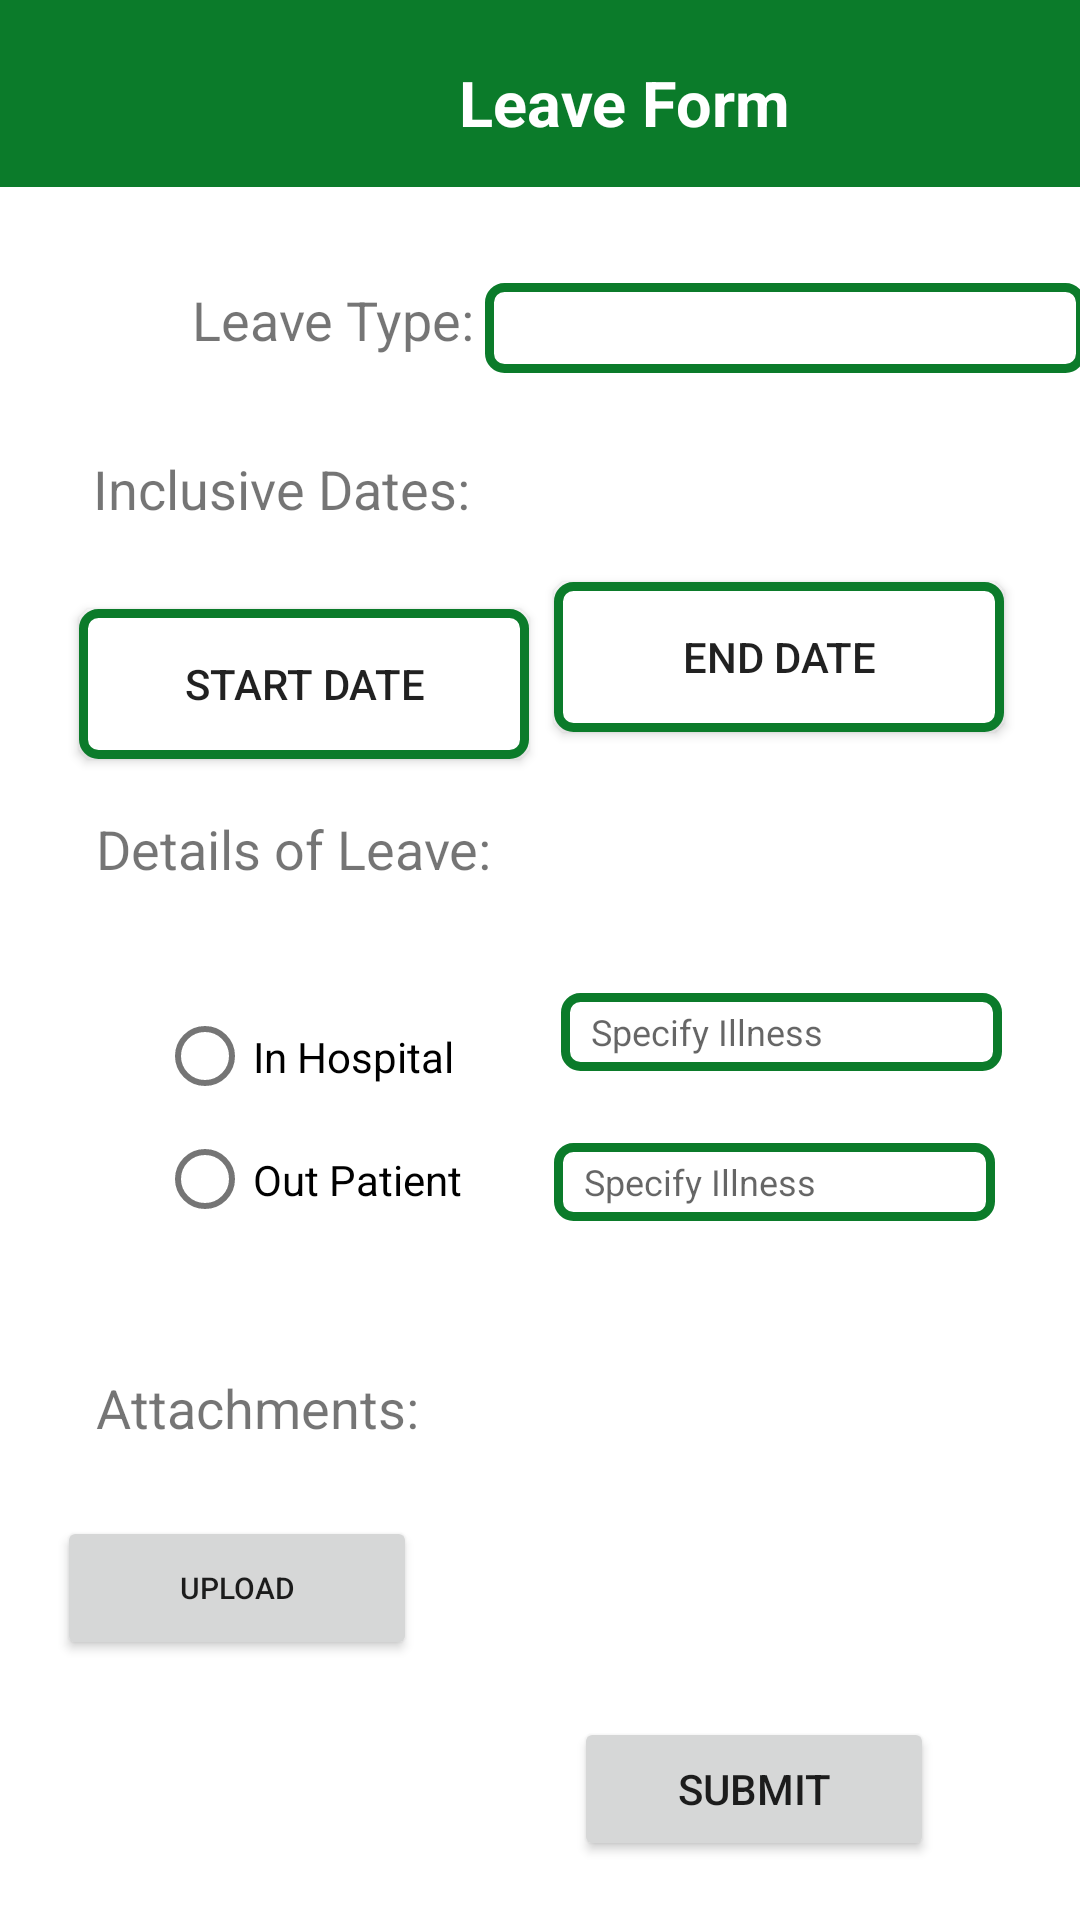

Produce the Android XML layout that renders to this screen, including the resource entries it uses.
<!-- AndroidManifest.xml: application theme Theme.Bottomnavbar -->
<!-- res/layout/fragment_sick_leave.xml -->
<?xml version="1.0" encoding="utf-8"?>
<ScrollView xmlns:android="http://schemas.android.com/apk/res/android"
    xmlns:tools="http://schemas.android.com/tools"
    android:layout_width="match_parent"
    android:layout_height="match_parent"
    xmlns:app="http://schemas.android.com/apk/res-auto"

    tools:context=".SickLeaveFragment">

    <androidx.constraintlayout.widget.ConstraintLayout
        android:layout_width="match_parent"
        android:layout_height="wrap_content">

        <com.google.android.material.textfield.TextInputEditText
            android:id="@+id/inhospitalspecify"
            android:layout_width="147dp"
            android:layout_height="26dp"

            android:layout_alignParentStart="true"
            android:layout_centerInParent="true"
            android:layout_marginTop="80dp"
            android:layout_marginEnd="24dp"
            android:background="@drawable/custom_input"
            android:hint="Specify Illness"
            android:paddingLeft="10dp"
            android:textSize="12sp"
            app:layout_constraintBottom_toTopOf="@+id/file_details"
            app:layout_constraintEnd_toEndOf="parent"
            app:layout_constraintHorizontal_bias="0.666"
            app:layout_constraintStart_toEndOf="@+id/radioGroup3"
            app:layout_constraintTop_toBottomOf="@+id/buttonEndDateLeave"
            app:layout_constraintVertical_bias="0.045" />

        <com.google.android.material.textfield.TextInputEditText
            android:id="@+id/outpatientspecify"
            android:layout_width="147dp"
            android:layout_height="26dp"

            android:layout_alignParentStart="true"
            android:layout_centerInParent="true"
            android:layout_marginTop="24dp"
            android:layout_marginEnd="28dp"
            android:background="@drawable/custom_input"
            android:hint="Specify Illness"
            android:paddingLeft="10dp"
            android:textSize="12sp"
            app:layout_constraintEnd_toEndOf="parent"
            app:layout_constraintHorizontal_bias="0.731"
            app:layout_constraintStart_toEndOf="@+id/radioGroup3"
            app:layout_constraintTop_toBottomOf="@+id/inhospitalspecify" />

        <Button
            android:id="@+id/uploadimage"
            android:layout_width="120dp"
            android:layout_height="wrap_content"

            android:layout_alignParentStart="true"
            android:layout_centerHorizontal="true"
            android:layout_marginTop="24dp"
            android:text="Upload"
            android:textSize="10dp"
            app:layout_constraintBottom_toBottomOf="parent"

            app:layout_constraintEnd_toEndOf="parent"
            app:layout_constraintHorizontal_bias="0.079"
            app:layout_constraintStart_toStartOf="parent"
            app:layout_constraintTop_toBottomOf="@+id/attachments_text"
            app:layout_constraintVertical_bias="0.0"
            tools:ignore="MissingConstraints" />

        <com.google.android.material.textfield.TextInputEditText
            android:id="@+id/file_details"
            android:layout_width="178dp"
            android:layout_height="39dp"

            android:layout_alignParentStart="true"
            android:layout_centerInParent="true"
            android:background="@drawable/custom_input"

            android:enabled="false"
            android:paddingLeft="10dp"
            android:textSize="12sp"
            app:layout_constraintBottom_toBottomOf="parent"
            app:layout_constraintEnd_toEndOf="parent"
            app:layout_constraintHorizontal_bias="0.444"
            app:layout_constraintStart_toEndOf="@+id/uploadimage"
            app:layout_constraintTop_toBottomOf="@+id/radioGroup3"
            app:layout_constraintVertical_bias="0.53" />

        <RelativeLayout
            android:id="@+id/relativeLayout"
            android:layout_width="match_parent"
            android:layout_height="wrap_content"
            android:background="@color/Green"
            android:paddingBottom="6dp"
            tools:ignore="MissingConstraints">

            <TextView
                android:id="@+id/textLeave"
                android:layout_width="wrap_content"
                android:layout_height="wrap_content"
                android:layout_alignParentStart="true"
                android:layout_centerHorizontal="true"
                android:layout_marginStart="153dp"
                android:layout_marginTop="20dp"
                android:layout_marginBottom="8dp"
                android:text="Leave Form"
                app:fontFamily=" "
                android:textColor="@color/white"
                android:textSize="21sp"
                android:textStyle="bold" />

        </RelativeLayout>

        <TextView
            android:id="@+id/textLeaveType"
            android:layout_width="wrap_content"
            android:layout_height="wrap_content"
            android:layout_alignParentStart="true"
            android:layout_marginStart="64dp"
            android:layout_marginTop="32dp"
            android:text="Leave Type: "
            android:textSize="18sp"
            app:layout_constraintStart_toStartOf="parent"
            app:layout_constraintTop_toBottomOf="@+id/relativeLayout" />

        <Spinner
            android:id="@+id/spinnerLeaveType"
            android:layout_width="200dp"
            android:layout_height="30dp"
            android:layout_marginTop="32dp"
            android:layout_toEndOf="@+id/textLeaveType"
            android:background="@drawable/spinner_border"
            app:layout_constraintEnd_toEndOf="parent"
            app:layout_constraintHorizontal_bias="0.428"
            app:layout_constraintStart_toEndOf="@+id/textLeaveType"
            app:layout_constraintTop_toBottomOf="@+id/relativeLayout" />

        <TextView
            android:id="@+id/inclusivedates"
            android:layout_width="wrap_content"
            android:layout_height="wrap_content"
            android:layout_below="@+id/textLeaveType"
            android:layout_alignParentStart="true"
            android:layout_marginTop="32dp"
            android:text="Inclusive Dates:"
            android:textSize="18sp"
            app:layout_constraintEnd_toEndOf="parent"
            app:layout_constraintHorizontal_bias="0.132"
            app:layout_constraintStart_toStartOf="parent"
            app:layout_constraintTop_toBottomOf="@+id/textLeaveType" />

        <TextView
            android:id="@+id/incaseText"
            android:layout_width="wrap_content"
            android:layout_height="wrap_content"
            android:layout_below="@+id/textLeaveType"
            android:layout_alignParentStart="true"
            android:layout_marginStart="32dp"
            android:layout_marginTop="152dp"
            android:text="Details of Leave:"
            android:textSize="18sp"
            app:layout_constraintStart_toStartOf="parent"
            app:layout_constraintTop_toBottomOf="@+id/textLeaveType" />


        <RadioGroup
            android:id="@+id/radioGroup3"
            android:layout_width="131dp"
            android:layout_height="108dp"
            app:layout_constraintBottom_toTopOf="@+id/attachments_text"
            app:layout_constraintEnd_toEndOf="parent"
            app:layout_constraintHorizontal_bias="0.228"
            app:layout_constraintStart_toStartOf="parent"
            app:layout_constraintTop_toBottomOf="@+id/incaseText"
            app:layout_constraintVertical_bias="0.309"
            tools:ignore="MissingConstraints">

            <com.google.android.material.radiobutton.MaterialRadioButton
                android:id="@+id/inhospitalbutton"
                android:layout_width="126dp"
                android:layout_height="41dp"
                android:layout_marginTop="20dp"
                android:text="In Hospital"
                app:layout_constraintStart_toStartOf="parent"
                app:layout_constraintTop_toBottomOf="@+id/incaseText"
                tools:ignore="MissingConstraints" />

            <com.google.android.material.radiobutton.MaterialRadioButton
                android:id="@+id/outpatientbutton"
                android:layout_width="127dp"
                android:layout_height="41dp"
                android:text="Out Patient"
                app:layout_constraintBottom_toTopOf="@+id/attachments_text"
                app:layout_constraintStart_toStartOf="parent"
                app:layout_constraintTop_toBottomOf="@+id/inhospitalbutton"
                app:layout_constraintVertical_bias="0.464"
                tools:ignore="MissingConstraints" />

        </RadioGroup>

        <TextView
            android:id="@+id/attachments_text"
            android:layout_width="wrap_content"
            android:layout_height="wrap_content"
            android:layout_below="@+id/textLeaveType"
            android:layout_alignParentStart="true"
            android:layout_marginStart="32dp"
            android:layout_marginTop="204dp"
            android:text="Attachments: "
            android:textSize="18sp"
            app:layout_constraintStart_toStartOf="parent"
            app:layout_constraintTop_toBottomOf="@+id/buttonStartDateLeave" />

        <Button
            android:id="@+id/buttonStartDateLeave"
            android:layout_width="150dp"
            android:layout_height="50dp"
            android:layout_below="@+id/inclusivedates"
            android:layout_alignParentStart="true"
            android:layout_alignParentTop="true"
            android:layout_marginTop="28dp"
            android:background="@drawable/spinner_border"
            android:text="Start Date"
            app:layout_constraintEnd_toEndOf="parent"
            app:layout_constraintHorizontal_bias="0.126"
            app:layout_constraintStart_toStartOf="parent"
            app:layout_constraintTop_toBottomOf="@+id/inclusivedates" />

        <Button
            android:id="@+id/buttonEndDateLeave"
            android:layout_width="150dp"
            android:layout_height="50dp"
            android:layout_below="@+id/spinnerLeaveType"
            android:layout_toEndOf="@+id/buttonStartDateLeave"
            android:background="@drawable/spinner_border"
            android:text="End Date"
            app:layout_constraintBottom_toBottomOf="parent"
            app:layout_constraintEnd_toEndOf="parent"
            app:layout_constraintHorizontal_bias="0.243"
            app:layout_constraintStart_toEndOf="@+id/buttonStartDateLeave"
            app:layout_constraintTop_toBottomOf="@+id/spinnerLeaveType"
            app:layout_constraintVertical_bias="0.156" />

        <Button
            android:id="@+id/buttonSubmit"
            android:layout_width="120dp"
            android:layout_height="wrap_content"

            android:layout_alignParentStart="true"
            android:layout_centerHorizontal="true"
            android:layout_marginTop="28dp"
            android:text="Submit"
            app:layout_constraintBottom_toBottomOf="parent"
            app:layout_constraintEnd_toEndOf="parent"
            app:layout_constraintHorizontal_bias="0.797"
            app:layout_constraintStart_toStartOf="parent"
            app:layout_constraintTop_toBottomOf="@+id/file_details"
            app:layout_constraintVertical_bias="1.0" />

    </androidx.constraintlayout.widget.ConstraintLayout>



</ScrollView>
<!-- resources referenced by this layout -->
<resources>
  <color name="Green">#0B7B2A</color>
  <color name="white">#FFFFFFFF</color>
  <!-- drawable custom_input (drawable) -->
  <?xml version="1.0" encoding="utf-8"?>
  <selector xmlns:android="http://schemas.android.com/apk/res/android">
  
      <item android:state_enabled="true" android:state_focused="true">
          <shape android:shape="rectangle">
              <solid android:color="@color/white"/>
              <corners android:radius="5dp"/>
              <stroke android:color="@color/Green" android:width="1dp"/>
          </shape>
      </item>
  
      <item android:state_enabled="true">
          <shape android:shape="rectangle">
              <solid android:color="@color/white"/>
              <corners android:radius="5dp"/>
              <stroke android:color="@color/Green" android:width="3dp"/>
          </shape>
      </item>
  
  </selector>
  <!-- drawable spinner_border (drawable) -->
  <?xml version="1.0" encoding="utf-8"?>
  <shape xmlns:android="http://schemas.android.com/apk/res/android"
      android:shape="rectangle">
      <corners android:radius="5dp" /> 
      <stroke
             android:width="3dp"
             android:color="@color/Green" />
      <solid android:color="#FFFFFF" /> 
  </shape>
  <style name="Theme.Bottomnavbar" parent="Base.Theme.Bottomnavbar" />
  <style name="Base.Theme.Bottomnavbar" parent="Theme.MaterialComponents.DayNight.NoActionBar">
          
          <item name="colorPrimary">@color/Green</item>
          
          <item name="colorPrimaryVariant">@color/Green</item>
          <item name="colorOnPrimary">@color/white</item>
          
          <item name="colorSecondary">@color/teal_200</item>
          <item name="colorSecondaryVariant">@color/teal_700</item>
          <item name="colorOnSecondary">@color/black</item>
          
          <item name="android:statusBarColor">?attr/colorPrimaryVariant</item>
          
  
      </style>
  <color name="teal_200">#FF03DAC5</color>
  <color name="teal_700">#FF018786</color>
  <color name="black">#FF000000</color>
</resources>
